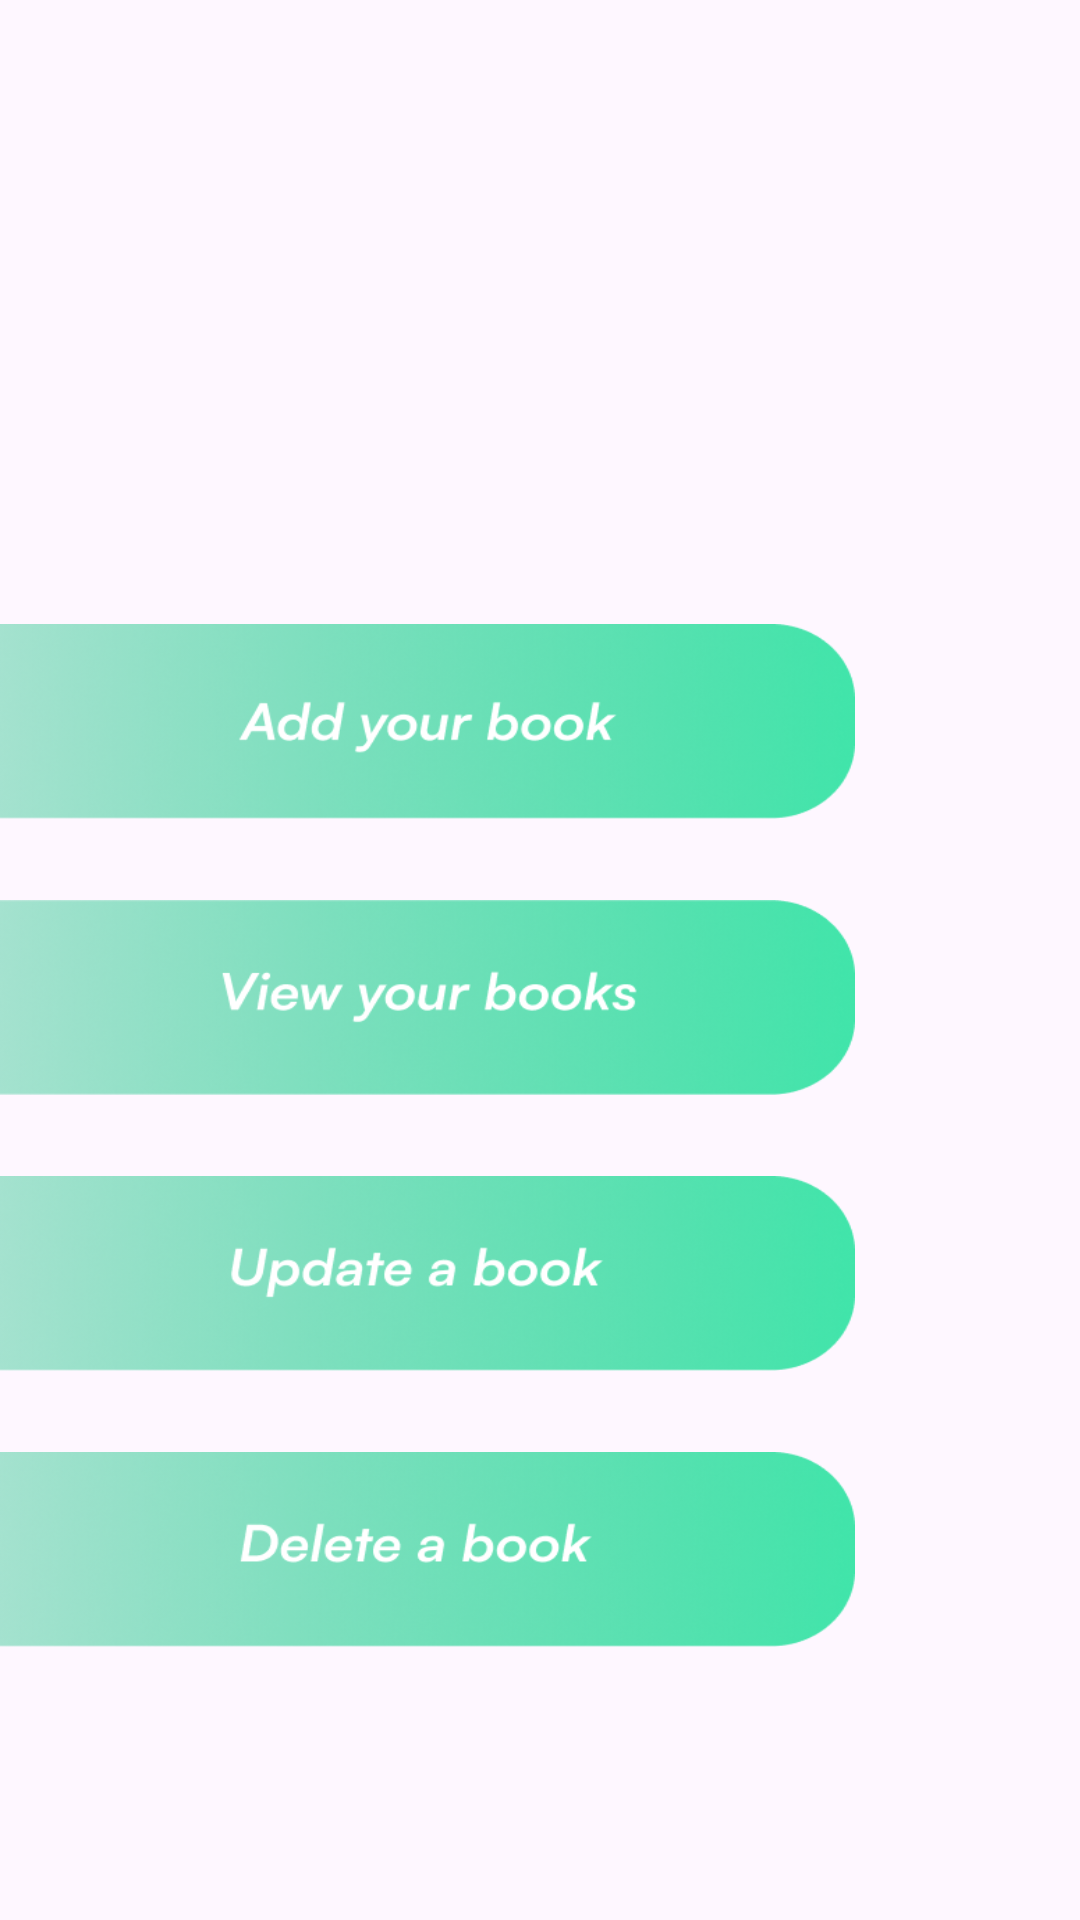

Here is an Android app screen rendered from its layout file. Give the layout XML and the strings, colors and styles it references.
<!-- AndroidManifest.xml: application theme Theme.KotlinFinals -->
<!-- res/layout/activity_main.xml -->
<androidx.constraintlayout.widget.ConstraintLayout
    xmlns:android="http://schemas.android.com/apk/res/android"
    xmlns:app="http://schemas.android.com/apk/res-auto"
    xmlns:tools="http://schemas.android.com/tools"
    android:layout_width="match_parent"
    android:layout_height="match_parent"
    android:background="@drawable/background"
    tools:context=".MainActivity">

    <ImageButton
        android:id="@+id/mainAdd"
        android:layout_width="285dp"
        android:layout_height="65dp"
        android:layout_marginTop="208dp"
        android:background="@drawable/addbtnxml"
        app:layout_constraintEnd_toEndOf="parent"
        app:layout_constraintHorizontal_bias="0.0"
        app:layout_constraintStart_toStartOf="parent"
        app:layout_constraintTop_toTopOf="parent" />

    <ImageButton
        android:id="@+id/mainUpdate"
        android:layout_width="285dp"
        android:layout_height="65dp"
        android:layout_marginTop="392dp"
        android:background="@drawable/updatebtnxml"
        app:layout_constraintEnd_toEndOf="parent"
        app:layout_constraintHorizontal_bias="0.0"
        app:layout_constraintStart_toStartOf="parent"
        app:layout_constraintTop_toTopOf="parent" />

    <ImageButton
        android:id="@+id/mainDelete"
        android:layout_width="285dp"
        android:layout_height="65dp"
        android:layout_marginTop="484dp"
        android:background="@drawable/deletebtnxml"
        app:layout_constraintEnd_toEndOf="parent"
        app:layout_constraintHorizontal_bias="0.0"
        app:layout_constraintStart_toStartOf="parent"
        app:layout_constraintTop_toTopOf="parent" />

    <ImageButton
        android:id="@+id/mainView"
        android:layout_width="285dp"
        android:layout_height="65dp"
        android:layout_marginTop="300dp"
        android:background="@drawable/viewbtnxml"
        app:layout_constraintEnd_toEndOf="parent"
        app:layout_constraintHorizontal_bias="0.0"
        app:layout_constraintStart_toStartOf="parent"
        app:layout_constraintTop_toTopOf="parent" />

    











</androidx.constraintlayout.widget.ConstraintLayout>
<!-- resources referenced by this layout -->
<resources>
  <!-- drawable addbtnxml (drawable) -->
  <?xml version="1.0" encoding="utf-8"?>
  <selector xmlns:android="http://schemas.android.com/apk/res/android">
      <item android:drawable="@drawable/addbtn"></item>
  </selector>
  <!-- drawable boxxml (drawable) -->
  <?xml version="1.0" encoding="utf-8"?>
  <selector xmlns:android="http://schemas.android.com/apk/res/android">
      <item android:drawable="@drawable/box"></item>
  </selector>
  <!-- drawable deletebtnxml (drawable) -->
  <?xml version="1.0" encoding="utf-8"?>
  <selector xmlns:android="http://schemas.android.com/apk/res/android">
      <item android:drawable="@drawable/deletebtn"></item>
  </selector>
  <!-- drawable updatebtnxml (drawable) -->
  <?xml version="1.0" encoding="utf-8"?>
  <selector xmlns:android="http://schemas.android.com/apk/res/android">
      <item android:drawable="@drawable/updatebtn"></item>
  </selector>
  <!-- drawable viewbtnxml (drawable) -->
  <?xml version="1.0" encoding="utf-8"?>
  <selector xmlns:android="http://schemas.android.com/apk/res/android">
      <item android:drawable="@drawable/viewbtn"></item>
  </selector>
  <style name="Theme.KotlinFinals" parent="Base.Theme.KotlinFinals" />
  <!-- drawable addbtn: png bitmap (drawable, 105193 bytes) -->
  <!-- drawable box: png bitmap (drawable, 293 bytes) -->
  <!-- drawable deletebtn: png bitmap (drawable, 105269 bytes) -->
  <!-- drawable updatebtn: png bitmap (drawable, 105624 bytes) -->
  <!-- drawable viewbtn: png bitmap (drawable, 106311 bytes) -->
  <style name="Base.Theme.KotlinFinals" parent="Theme.Material3.DayNight.NoActionBar">
          
          <item name="colorPrimary">@color/pink</item>
          <item name="colorPrimaryVariant">@color/pink</item>
          <item name="android:statusBarColor">@color/pink</item>
      </style>
  <color name="pink">#507165</color>
</resources>
